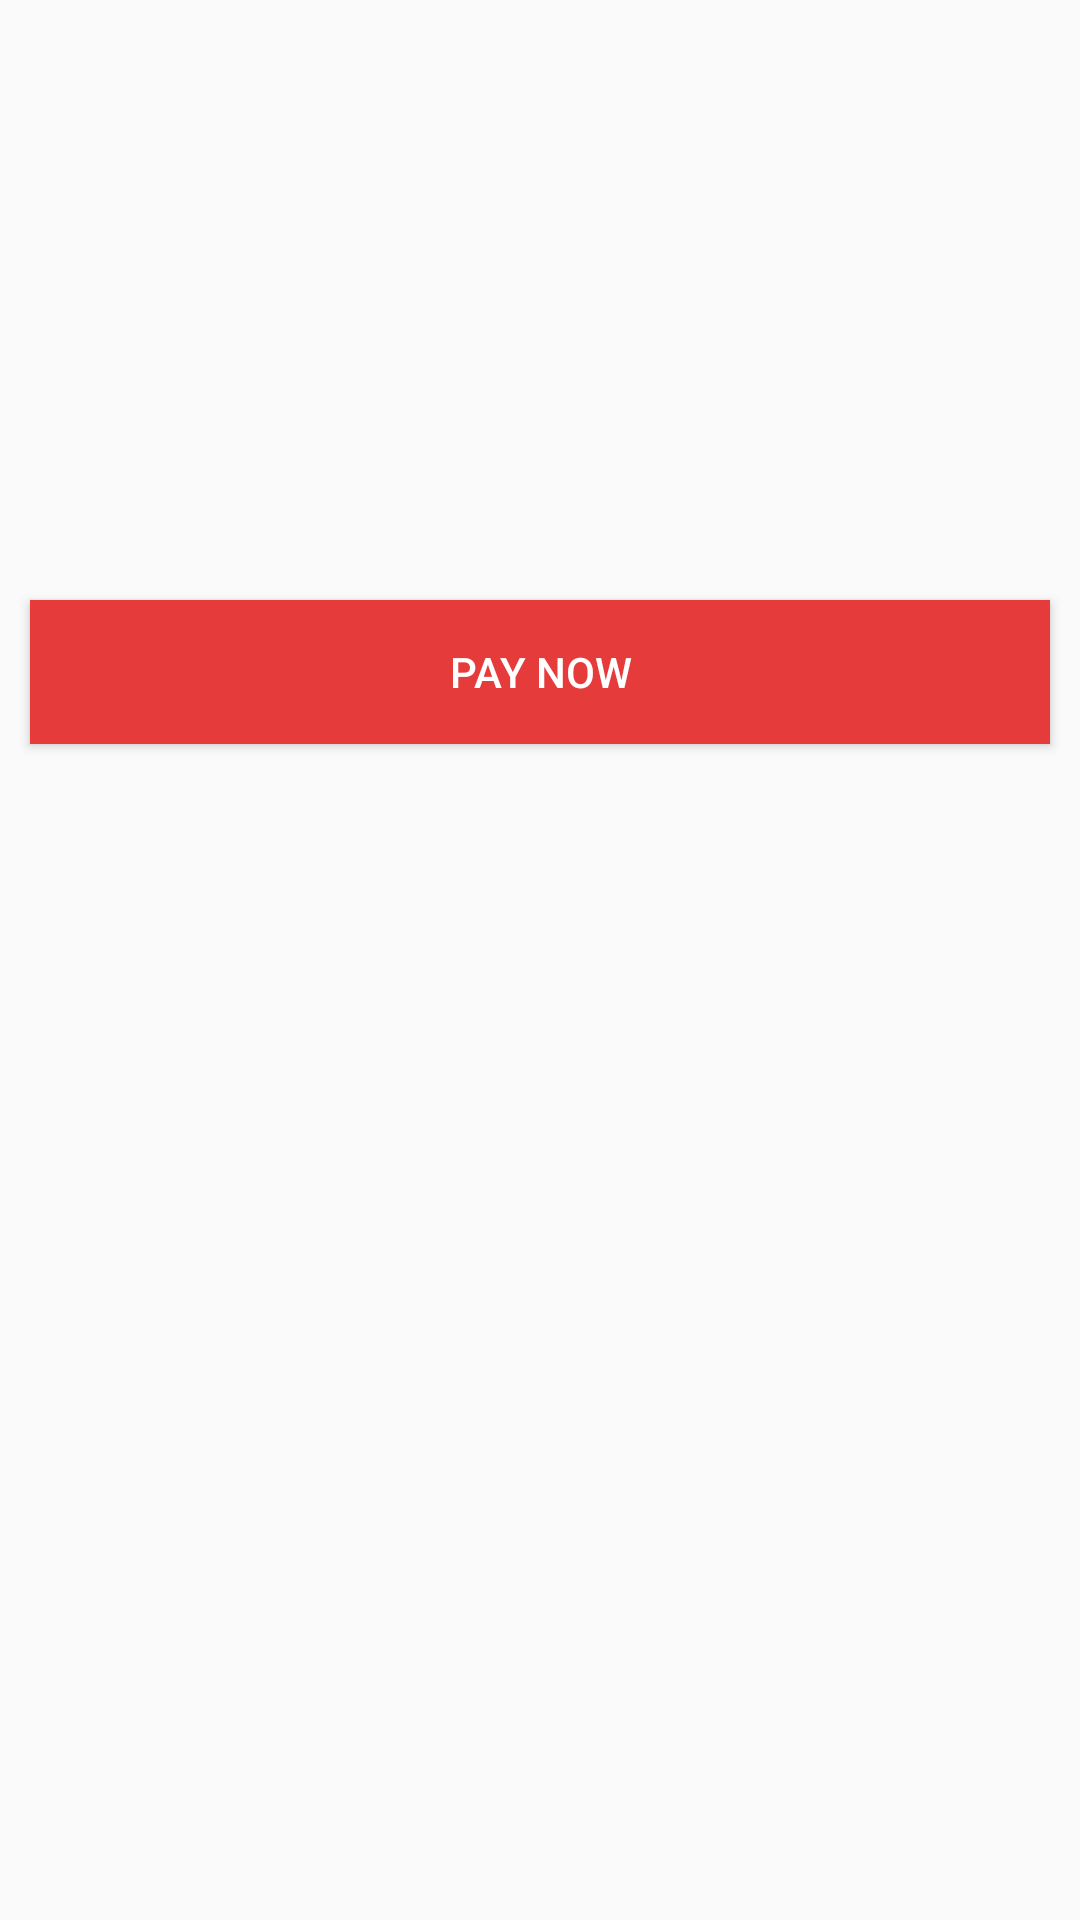

Here is an Android app screen rendered from its layout file. Give the layout XML and the strings, colors and styles it references.
<!-- AndroidManifest.xml: application theme AppTheme -->
<!-- res/layout/activity_razor_pay.xml -->
<?xml version="1.0" encoding="utf-8"?>
<LinearLayout xmlns:android="http://schemas.android.com/apk/res/android"
    xmlns:app="http://schemas.android.com/apk/res-auto"
    xmlns:tools="http://schemas.android.com/tools"
    android:layout_width="match_parent"
    android:layout_height="match_parent"
    android:orientation="vertical"
    tools:context=".RazorPayActivity">
    <Button
        android:layout_width="match_parent"
        android:layout_height="wrap_content"
        android:text="Pay Now"
        android:textColor="#fff"
        android:background="@color/colorPrimary"
        android:layout_marginLeft="10dp"
        android:layout_marginRight="10dp"
        android:layout_marginTop="200dp"
        android:onClick="payButton"/>

</LinearLayout>
<!-- resources referenced by this layout -->
<resources>
  <color name="colorPrimary">#E63B3B</color>
  <style name="AppTheme" parent="Theme.AppCompat.Light.DarkActionBar">
          
          <item name="colorPrimary">@color/colorPrimary</item>
          <item name="colorPrimaryDark">@color/colorPrimaryDark</item>
          <item name="colorAccent">@color/colorAccent</item>
          <item name="actionBarStyle">@style/MyActionBar</item>
      </style>
  <color name="colorPrimaryDark">#e63838</color>
  <color name="colorAccent">#E63B3B</color>
  <style name="MyActionBar" parent="@style/Widget.AppCompat.Light.ActionBar.Solid.Inverse">
          <item name="android:background">@drawable/gradient_appbar</item>
          
          <item name="background">@drawable/gradient_appbar</item>
      </style>
  <!-- drawable gradient_appbar (drawable) -->
  <?xml version="1.0" encoding="utf-8"?>
  <shape xmlns:android="http://schemas.android.com/apk/res/android">
      <gradient
          android:angle="90"
          android:startColor="@color/colorPrimary"
          android:endColor="#ff484e" />
      <corners
          android:bottomRightRadius="20dp"/>
  </shape>
</resources>
